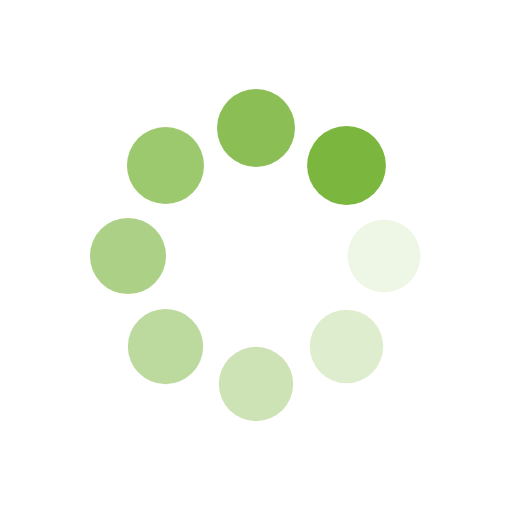
t = 0.00 s
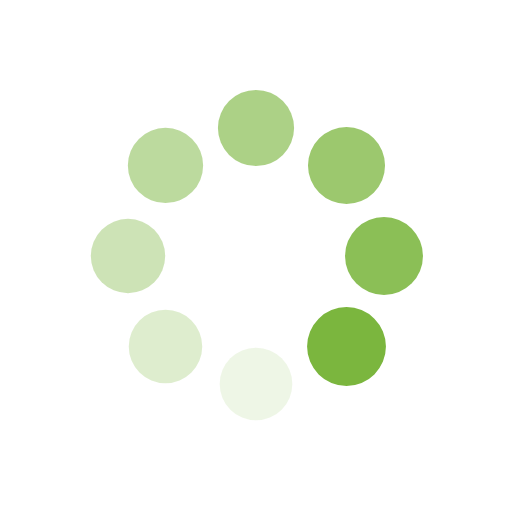
t = 0.25 s
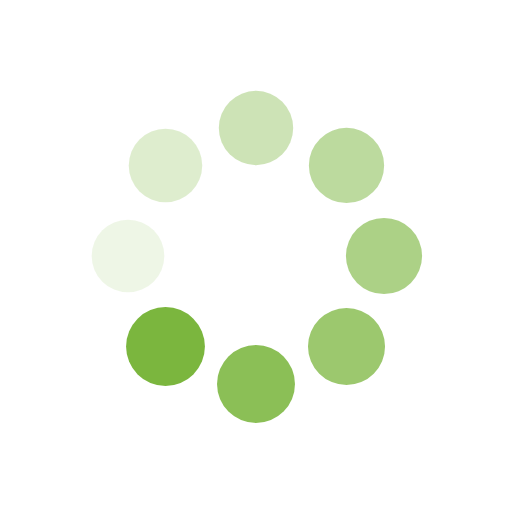
t = 0.50 s
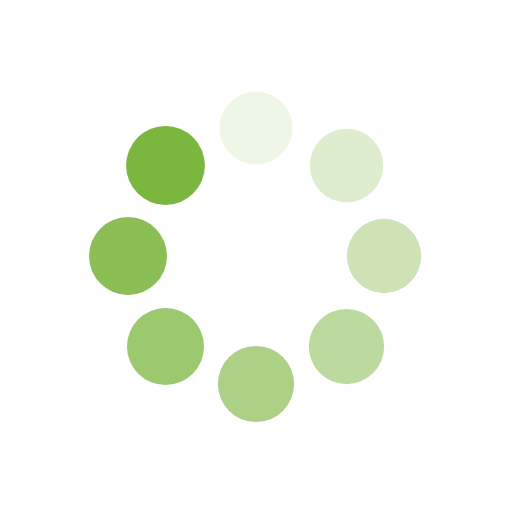
t = 0.75 s

The animated SVG that drew these frames (rendered in a browser with its animation timeline set to each time). Animation: 16 SMIL elements (animate=8,animateTransform=8); one cycle of 1.00 s, repeats indefinitely.

<svg class="lds-spin" width="80px"  height="80px"  xmlns="http://www.w3.org/2000/svg" xmlns:xlink="http://www.w3.org/1999/xlink" viewBox="0 0 100 100" preserveAspectRatio="xMidYMid" style="background: none;"><g transform="translate(75,50)">
<g transform="rotate(0)">
<circle cx="0" cy="0" r="7" fill="#7bb63e" fill-opacity="1" transform="scale(1.08588 1.08588)">
  <animateTransform attributeName="transform" type="scale" begin="-0.875s" values="1.1 1.1;1 1" keyTimes="0;1" dur="1s" repeatCount="indefinite"></animateTransform>
  <animate attributeName="fill-opacity" keyTimes="0;1" dur="1s" repeatCount="indefinite" values="1;0" begin="-0.875s"></animate>
</circle>
</g>
</g><g transform="translate(67.67766952966369,67.67766952966369)">
<g transform="rotate(45)">
<circle cx="0" cy="0" r="7" fill="#7bb63e" fill-opacity="0.875" transform="scale(1.09838 1.09838)">
  <animateTransform attributeName="transform" type="scale" begin="-0.75s" values="1.1 1.1;1 1" keyTimes="0;1" dur="1s" repeatCount="indefinite"></animateTransform>
  <animate attributeName="fill-opacity" keyTimes="0;1" dur="1s" repeatCount="indefinite" values="1;0" begin="-0.75s"></animate>
</circle>
</g>
</g><g transform="translate(50,75)">
<g transform="rotate(90)">
<circle cx="0" cy="0" r="7" fill="#7bb63e" fill-opacity="0.75" transform="scale(1.01088 1.01088)">
  <animateTransform attributeName="transform" type="scale" begin="-0.625s" values="1.1 1.1;1 1" keyTimes="0;1" dur="1s" repeatCount="indefinite"></animateTransform>
  <animate attributeName="fill-opacity" keyTimes="0;1" dur="1s" repeatCount="indefinite" values="1;0" begin="-0.625s"></animate>
</circle>
</g>
</g><g transform="translate(32.32233047033631,67.67766952966369)">
<g transform="rotate(135)">
<circle cx="0" cy="0" r="7" fill="#7bb63e" fill-opacity="0.625" transform="scale(1.02338 1.02338)">
  <animateTransform attributeName="transform" type="scale" begin="-0.5s" values="1.1 1.1;1 1" keyTimes="0;1" dur="1s" repeatCount="indefinite"></animateTransform>
  <animate attributeName="fill-opacity" keyTimes="0;1" dur="1s" repeatCount="indefinite" values="1;0" begin="-0.5s"></animate>
</circle>
</g>
</g><g transform="translate(25,50)">
<g transform="rotate(180)">
<circle cx="0" cy="0" r="7" fill="#7bb63e" fill-opacity="0.5" transform="scale(1.03588 1.03588)">
  <animateTransform attributeName="transform" type="scale" begin="-0.375s" values="1.1 1.1;1 1" keyTimes="0;1" dur="1s" repeatCount="indefinite"></animateTransform>
  <animate attributeName="fill-opacity" keyTimes="0;1" dur="1s" repeatCount="indefinite" values="1;0" begin="-0.375s"></animate>
</circle>
</g>
</g><g transform="translate(32.32233047033631,32.32233047033631)">
<g transform="rotate(225)">
<circle cx="0" cy="0" r="7" fill="#7bb63e" fill-opacity="0.375" transform="scale(1.04838 1.04838)">
  <animateTransform attributeName="transform" type="scale" begin="-0.25s" values="1.1 1.1;1 1" keyTimes="0;1" dur="1s" repeatCount="indefinite"></animateTransform>
  <animate attributeName="fill-opacity" keyTimes="0;1" dur="1s" repeatCount="indefinite" values="1;0" begin="-0.25s"></animate>
</circle>
</g>
</g><g transform="translate(49.99999999999999,25)">
<g transform="rotate(270)">
<circle cx="0" cy="0" r="7" fill="#7bb63e" fill-opacity="0.25" transform="scale(1.06088 1.06088)">
  <animateTransform attributeName="transform" type="scale" begin="-0.125s" values="1.1 1.1;1 1" keyTimes="0;1" dur="1s" repeatCount="indefinite"></animateTransform>
  <animate attributeName="fill-opacity" keyTimes="0;1" dur="1s" repeatCount="indefinite" values="1;0" begin="-0.125s"></animate>
</circle>
</g>
</g><g transform="translate(67.67766952966369,32.32233047033631)">
<g transform="rotate(315)">
<circle cx="0" cy="0" r="7" fill="#7bb63e" fill-opacity="0.125" transform="scale(1.07338 1.07338)">
  <animateTransform attributeName="transform" type="scale" begin="0s" values="1.1 1.1;1 1" keyTimes="0;1" dur="1s" repeatCount="indefinite"></animateTransform>
  <animate attributeName="fill-opacity" keyTimes="0;1" dur="1s" repeatCount="indefinite" values="1;0" begin="0s"></animate>
</circle>
</g>
</g></svg>
